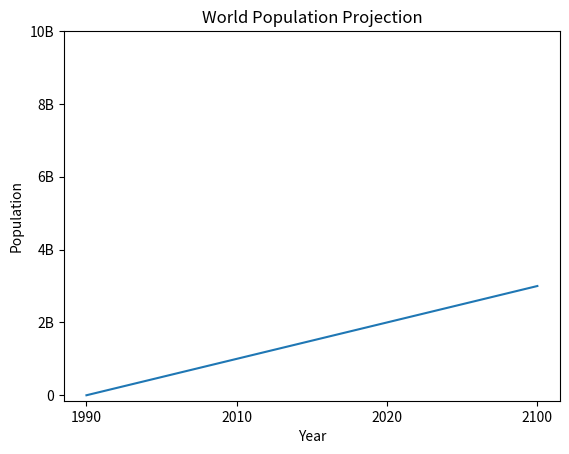

The script that saved this image: (Note: this script raises an exception after producing the figure.)
import matplotlib.pyplot as plt
year = ['1990','2010','2020','2100']
pop = ['2.538','2.57','2.62','10.85']

plt.plot(year,pop)

plt.xlabel("Year")
plt.ylabel('Population')
plt.title("World Population Projection")
plt.yticks([0,2,4,6,8,10], 
            ['0','2B','4B','6B','8B','10B'])

plt.show()

HELLO

